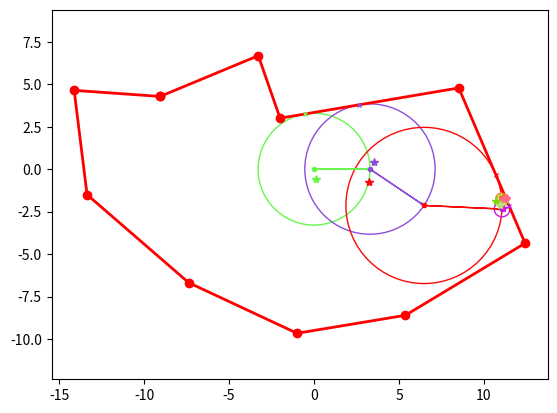

Python code for this plot:
'''
Monte Carlo estimator for using the walk on spheres method
[redacted]
'''

import numpy as np


def sample_domain():
    """Example polygon points"""
    p1 = (-9.06, 4.28)
    p2 = (-3.28, 6.68)
    p3 = (-2.00, 3.00)
    p4 = (8.52, 4.78)
    p5 = (12.42, -4.36)
    p6 = (5.38, -8.60)
    p7 = (-1.0, -9.66)
    p8 = (-7.38, -6.68)
    p9 = (-13.36, -1.50)
    p10 = (-14.12, 4.64)

    # polygon from points
    polygon = np.array([p1, p2, p3, p4, p5, p6, p7, p8, p9, p10])

    return polygon

def G(r, R):
    """Harmonic Green's function for a 2D ball of radius R"""
    return np.log(R / r) / (2.0 * np.pi)

def closest_point_on_line_segment(p, a, b):
    """Return the closest point on the line segment ab to point p in 2D."""
    # Vector from a to p
    ap = p - a
    # Vector from a to b
    ab = b - a
    ab2 = np.dot(ab, ab)
    ap_ab = np.dot(ap, ab)
    t = ap_ab / ab2
    # clip ensures that t is between 0 and 1
    # i.e., the closest point is on the line segment
    t = np.clip(t, 0.0, 1.0)
    return a + ab * t

def closest_point_on_domain(domain, x):
    """Return the closest point on the domain to point x in 2D."""
    R = np.finfo(np.double).max
    closest_point = None
    # closest distance of x to the domain boundary
    ld = len(domain)
    for i, _ in enumerate(domain):
        cp = closest_point_on_line_segment(x, domain[i], domain[(i+1)%ld])
        dist = np.linalg.norm(x - cp)
        if dist < R:
            R = dist
            closest_point = cp
    return R, closest_point

def sample_point_inside_circle(R, x):
    """Sample a point uniformly inside a circle of radius R
    centered at x in 2D.
    """
    # sample a point uniformly inside the unit circle
    r = R * np.random.uniform(0.0, 1.0)
    theta = np.random.uniform(0.0, 2.0 * np.pi)
    # scale the point to the circle of radius R
    return x + np.array([r * np.cos(theta), r * np.sin(theta)])

def sample_point_on_circle(R, x):
    """Sample a point uniformly on a circle of radius R
    centered at x in 2D.
    """
    # sample a point uniformly on the unit circle
    theta = np.random.uniform(0.0, 2.0 * np.pi)
    # scale the point to the circle of radius R
    return x + np.array([R * np.cos(theta), R * np.sin(theta)])

def walk_on_spheres(domain, x, eps, wos=None, recursions=0):
    """Recursive walk on spheres implementation"""

    if recursions == 0:
        print('Starting walk on spheres')
    else:
        print(f'Recursion level: {recursions:2d}')

    # radius of the circle centered at x
    R, cp = closest_point_on_domain(domain, x)

    # sample a point uniformly inside the circle
    y = sample_point_inside_circle(R, x)

    if wos is None:
        wos = list()
        wos.append((x, y, R, cp))
    else:
        wos.append((x, y, R, cp))

    # sample next point on the walk on the circle
    x = sample_point_on_circle(R, x)

    if R > eps:
        # recurse
        return walk_on_spheres(domain, x, eps, wos, recursions+1)
    else:
        print('Stopping walk on spheres')
        # return the point on the boundary
        return wos

def solver(domain, walks):
    """Monte Carlo estimator for the Poisson equation using
    the walk on spheres method
    """
    pass
    return


if __name__ == '__main__':

    domain = sample_domain()

    x0 = np.array([0.0, 0.0])
    eps = 0.1
    wos = walk_on_spheres(domain, x0, eps)

    # plot the domain
    import matplotlib.pyplot as plt

    domain = np.append(domain, [domain[0]], axis=0)

    plt.plot(domain[:, 0], domain[:, 1], 'r-', lw=2)
    plt.plot(domain[:, 0], domain[:, 1], 'ro')
    plt.axis('equal')

    # plot the walk on spheres
    col = list()
    for x, y, R, cp in wos:
        #random color
        color = np.random.rand(3,)
        col.append(color)
        circle = plt.Circle(x, R, color=color, fill=False)
        plt.gca().add_patch(circle)
        plt.plot(x[0], x[1], color=color, marker='o', ms=3)
        plt.plot(cp[0], cp[1], color=color, marker='x', ms=3)
        plt.plot(y[0], y[1], color=color, marker='*')
    
    # plot last closest point, i.e., the boundary point
    plt.plot(wos[-1][3][0], wos[-1][3][1], color=col[-1], marker='D', ms=4)

    # plot arrow between each x
    for i in range(len(wos)-1):
        x, _, _, _ = wos[i]
        xn, _, _, _ = wos[i+1]
        plt.arrow(x[0], x[1], xn[0]-x[0], xn[1]-x[1],
                  head_width=0.1, head_length=0.2, fc=col[i], ec=col[i], length_includes_head=True)
    plt.axis('equal')
    # toggle fullscreen mode
    plt.get_current_fig_manager().full_screen_toggle()
    plt.show()

